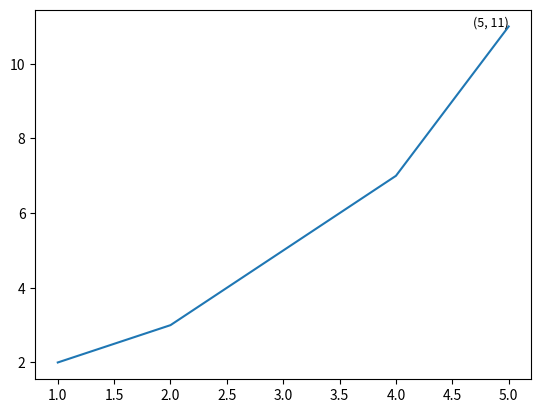

Generate this figure with matplotlib:
import matplotlib.pyplot as plt

x = [1, 2, 3, 4, 5]
y = [2, 3, 5, 7, 11]

plt.plot(x, y)

# Annotate the end of the line
plt.text(x[-1], y[-1], f'({x[-1]}, {y[-1]})', fontsize=9, horizontalalignment='right')

plt.show()
